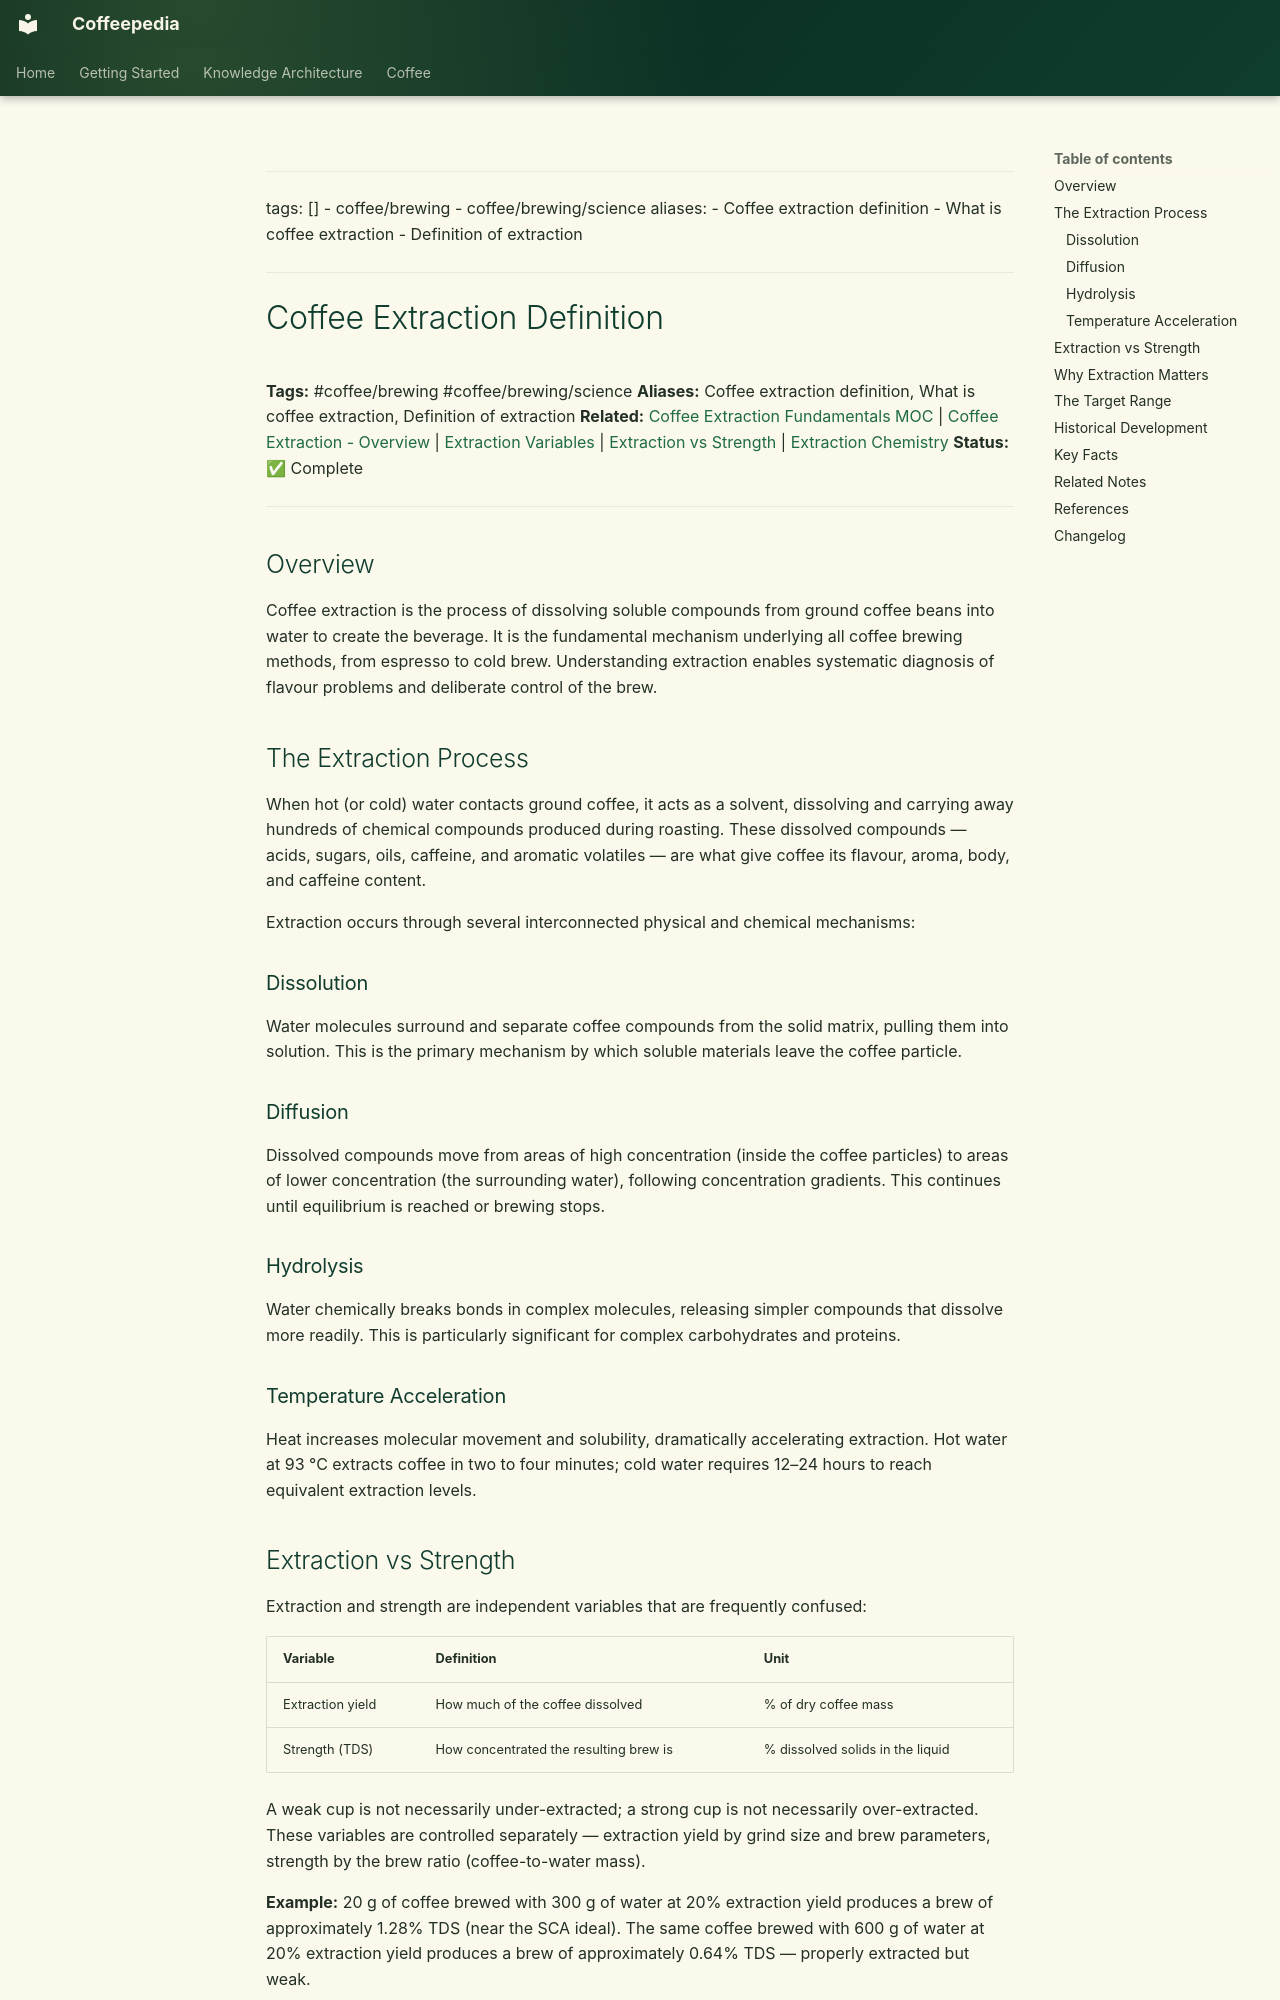

repository: Vauldt/all-about-coffee · page: coffee/coffee-brewing/coffee-extraction-definition/index.html · generator: mkdocs

---
tags: []
  - coffee/brewing
  - coffee/brewing/science
aliases:
  - Coffee extraction definition
  - What is coffee extraction
  - Definition of extraction
---

# Coffee Extraction Definition

**Tags:** #coffee/brewing #coffee/brewing/science
**Aliases:** Coffee extraction definition, What is coffee extraction, Definition of extraction
**Related:** [Coffee Extraction Fundamentals MOC](../maps-of-content/coffee-extraction-fundamentals-moc.md) | [Coffee Extraction - Overview](../coffee-extraction/coffee-extraction-overview.md) | [Extraction Variables](../brewing-fundamentals/extraction-variables.md) | [Extraction vs Strength](../brewing-fundamentals/extraction-vs-strength.md) | [Extraction Chemistry](../extraction/extraction-chemistry.md)
**Status:** ✅ Complete

---

## Overview

Coffee extraction is the process of dissolving soluble compounds from ground coffee beans into water to create the beverage. It is the fundamental mechanism underlying all coffee brewing methods, from espresso to cold brew. Understanding extraction enables systematic diagnosis of flavour problems and deliberate control of the brew.

## The Extraction Process

When hot (or cold) water contacts ground coffee, it acts as a solvent, dissolving and carrying away hundreds of chemical compounds produced during roasting. These dissolved compounds — acids, sugars, oils, caffeine, and aromatic volatiles — are what give coffee its flavour, aroma, body, and caffeine content.

Extraction occurs through several interconnected physical and chemical mechanisms:

### Dissolution

Water molecules surround and separate coffee compounds from the solid matrix, pulling them into solution. This is the primary mechanism by which soluble materials leave the coffee particle.

### Diffusion

Dissolved compounds move from areas of high concentration (inside the coffee particles) to areas of lower concentration (the surrounding water), following concentration gradients. This continues until equilibrium is reached or brewing stops.

### Hydrolysis

Water chemically breaks bonds in complex molecules, releasing simpler compounds that dissolve more readily. This is particularly significant for complex carbohydrates and proteins.

### Temperature Acceleration

Heat increases molecular movement and solubility, dramatically accelerating extraction. Hot water at 93 °C extracts coffee in two to four minutes; cold water requires 12–24 hours to reach equivalent extraction levels.
